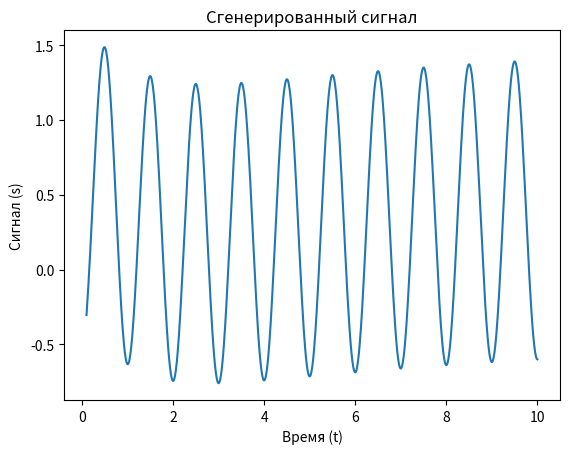

Write Python code to recreate this figure.
import numpy as np
import matplotlib.pyplot as plt

def create_signal(time, num_exp, num_cos, num_log, amp_exp, amp_cos, amp_log):
    total_signal = np.zeros_like(time)

    # Константы
    exp_const = 1 
    freq_base = 2 * np.pi  
    phase_shift = 0  
    log_const = 1  
    k_base = 1  

    # Добавляем экспоненциальные члены
    if num_exp > 0:
        for i in range(num_exp):
            exp_amp = amp_exp[i] if i < len(amp_exp) else 0
            total_signal += exp_amp * np.exp(-time / exp_const)

    # Добавляем косинусные члены
    if num_cos > 0:
        for j in range(num_cos):
            cos_amp = amp_cos[j] if j < len(amp_cos) else 0
            frequency = freq_base * (j + 1)
            total_signal -= cos_amp * np.cos(frequency * time + phase_shift)

    # Добавляем логарифмические члены
    if num_log > 0:
        for k in range(num_log):
            log_amp = amp_log[k] if k < len(amp_log) else 0
            k_value = k_base * (k + 1)
            log_term = np.log10(np.maximum(log_const * k_value * time, 1e-10))
            total_signal += log_amp * log_term

    return total_signal

t = np.linspace(0.1, 10, 1000)
n = 2  # Экспоненциальные члены
m = 1  # Косинусные члены
l = 1  # Логарифмические члены
A_vals = [0.9, 0.1]
B_vals = [1]
C_vals = [0.4]

signal = create_signal(t, n, m, l, A_vals, B_vals, C_vals)

plt.plot(t, signal)
plt.title('Сгенерированный сигнал')
plt.xlabel('Время (t)')
plt.ylabel('Сигнал (s)')
plt.show()